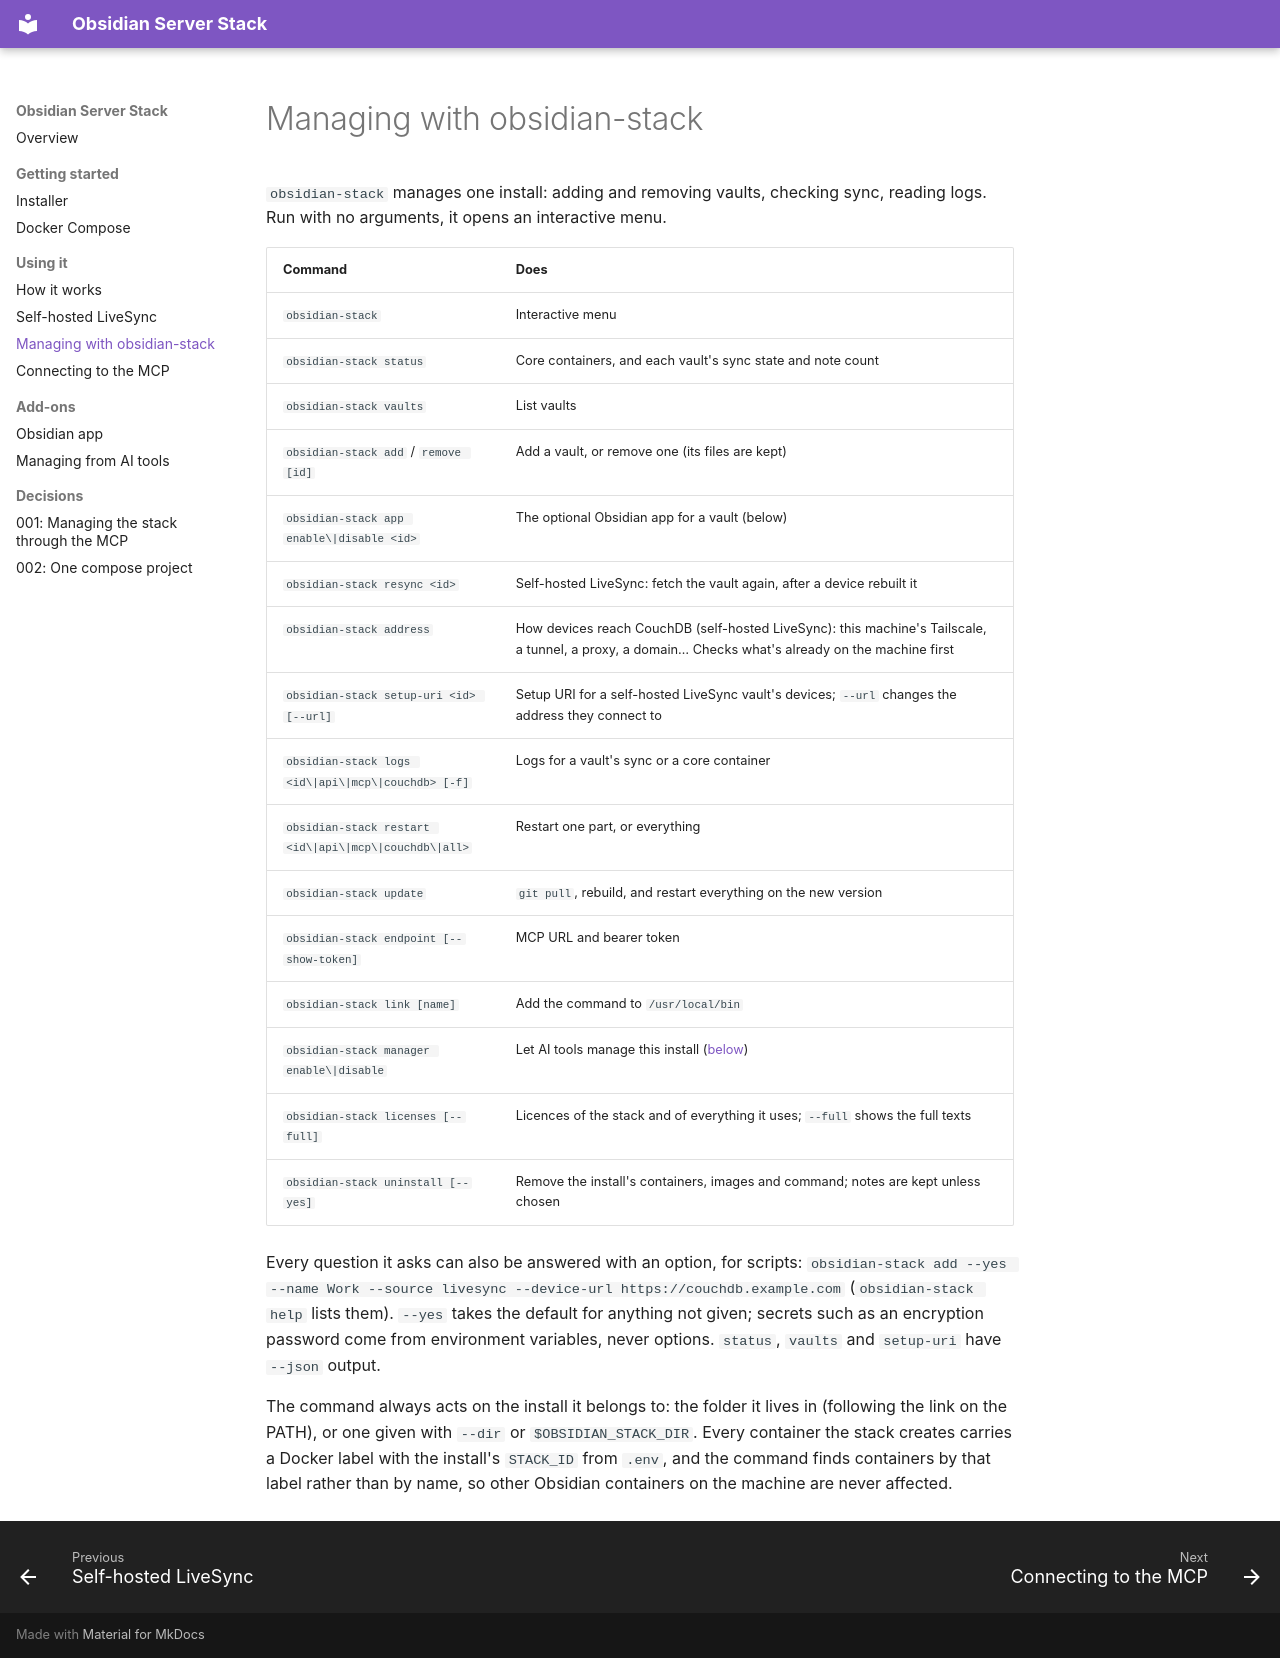

repository: Jacob-Stokes/obsidian-server-stack · page: managing/index.html · generator: mkdocs

# Managing with obsidian-stack

`obsidian-stack` manages one install: adding and removing vaults, checking sync, reading logs. Run with no arguments, it opens an interactive menu.

| Command | Does |
|---|---|
| `obsidian-stack` | Interactive menu |
| `obsidian-stack status` | Core containers, and each vault's sync state and note count |
| `obsidian-stack vaults` | List vaults |
| `obsidian-stack add` / `remove [id]` | Add a vault, or remove one (its files are kept) |
| `obsidian-stack app enable\|disable <id>` | The optional Obsidian app for a vault (below) |
| `obsidian-stack resync <id>` | Self-hosted LiveSync: fetch the vault again, after a device rebuilt it |
| `obsidian-stack address` | How devices reach CouchDB (self-hosted LiveSync): this machine's Tailscale, a tunnel, a proxy, a domain… Checks what's already on the machine first |
| `obsidian-stack setup-uri <id> [--url]` | Setup URI for a self-hosted LiveSync vault's devices; `--url` changes the address they connect to |
| `obsidian-stack logs <id\|api\|mcp\|couchdb> [-f]` | Logs for a vault's sync or a core container |
| `obsidian-stack restart <id\|api\|mcp\|couchdb\|all>` | Restart one part, or everything |
| `obsidian-stack update` | `git pull`, rebuild, and restart everything on the new version |
| `obsidian-stack endpoint [--show-token]` | MCP URL and bearer token |
| `obsidian-stack link [name]` | Add the command to `/usr/local/bin` |
| `obsidian-stack manager enable\|disable` | Let AI tools manage this install ([below](ai-management.md)) |
| `obsidian-stack licenses [--full]` | Licences of the stack and of everything it uses; `--full` shows the full texts |
| `obsidian-stack uninstall [--yes]` | Remove the install's containers, images and command; notes are kept unless chosen |

Every question it asks can also be answered with an option, for scripts: `obsidian-stack add --yes --name Work --source livesync --device-url https://couchdb.example.com` (`obsidian-stack help` lists them). `--yes` takes the default for anything not given; secrets such as an encryption password come from environment variables, never options. `status`, `vaults` and `setup-uri` have `--json` output.

The command always acts on the install it belongs to: the folder it lives in (following the link on the PATH), or one given with `--dir` or `$OBSIDIAN_STACK_DIR`. Every container the stack creates carries a Docker label with the install's `STACK_ID` from `.env`, and the command finds containers by that label rather than by name, so other Obsidian containers on the machine are never affected.
